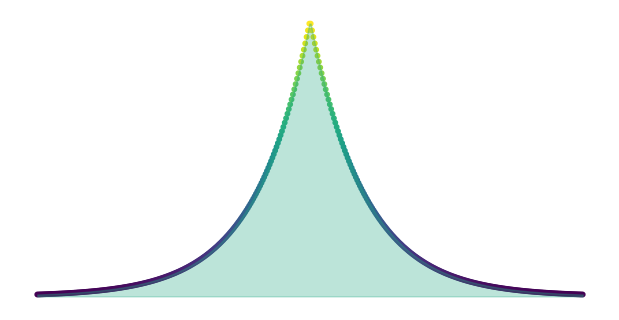
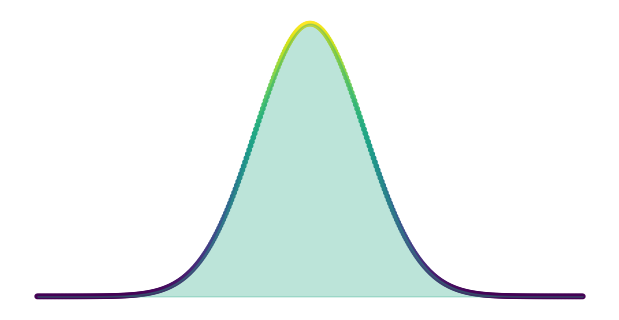

Python code for these plots, in order:
import numpy as np
import matplotlib.pyplot as plt
from scipy.stats import norm

# Parameters
b = 0.2      # Laplace scale parameter for a sharp peak
sigma = 0.2  # Gaussian standard deviation for comparable width
N = 400      # number of points

# Create a 1D grid for X
X = np.linspace(-1, 1, N)

# Compute PDFs
def laplace_pdf(x, b=1.0):
    return (1 / (2 * b)) * np.exp(-np.abs(x) / b)

def gaussian_pdf(x, sigma=1.0):
    return norm.pdf(x, scale=sigma)

Y_laplace = laplace_pdf(X, b)
Y_gaussian = gaussian_pdf(X, sigma)

# Choose a colormap
cmap = plt.get_cmap('viridis')
fill_color = cmap(0.6)

# Plotting and saving Laplace density
fig, ax = plt.subplots(figsize=(6, 3))
ax.scatter(X, Y_laplace, c=Y_laplace, cmap=cmap, s=10)
ax.fill_between(X, Y_laplace, color=fill_color, alpha=0.3)
ax.axis('off')
plt.tight_layout(pad=0)
plt.savefig('laplace_density.pdf', format='pdf')
plt.close(fig)

# Plotting and saving Gaussian density
fig, ax = plt.subplots(figsize=(6, 3))
ax.scatter(X, Y_gaussian, c=Y_gaussian, cmap=cmap, s=10)
ax.fill_between(X, Y_gaussian, color=fill_color, alpha=0.3)
ax.axis('off')
plt.tight_layout(pad=0)
plt.savefig('gaussian_density.pdf', format='pdf')
plt.close(fig)

print("Saved 'laplace_density.pdf' and 'gaussian_density.pdf' to current directory.")
